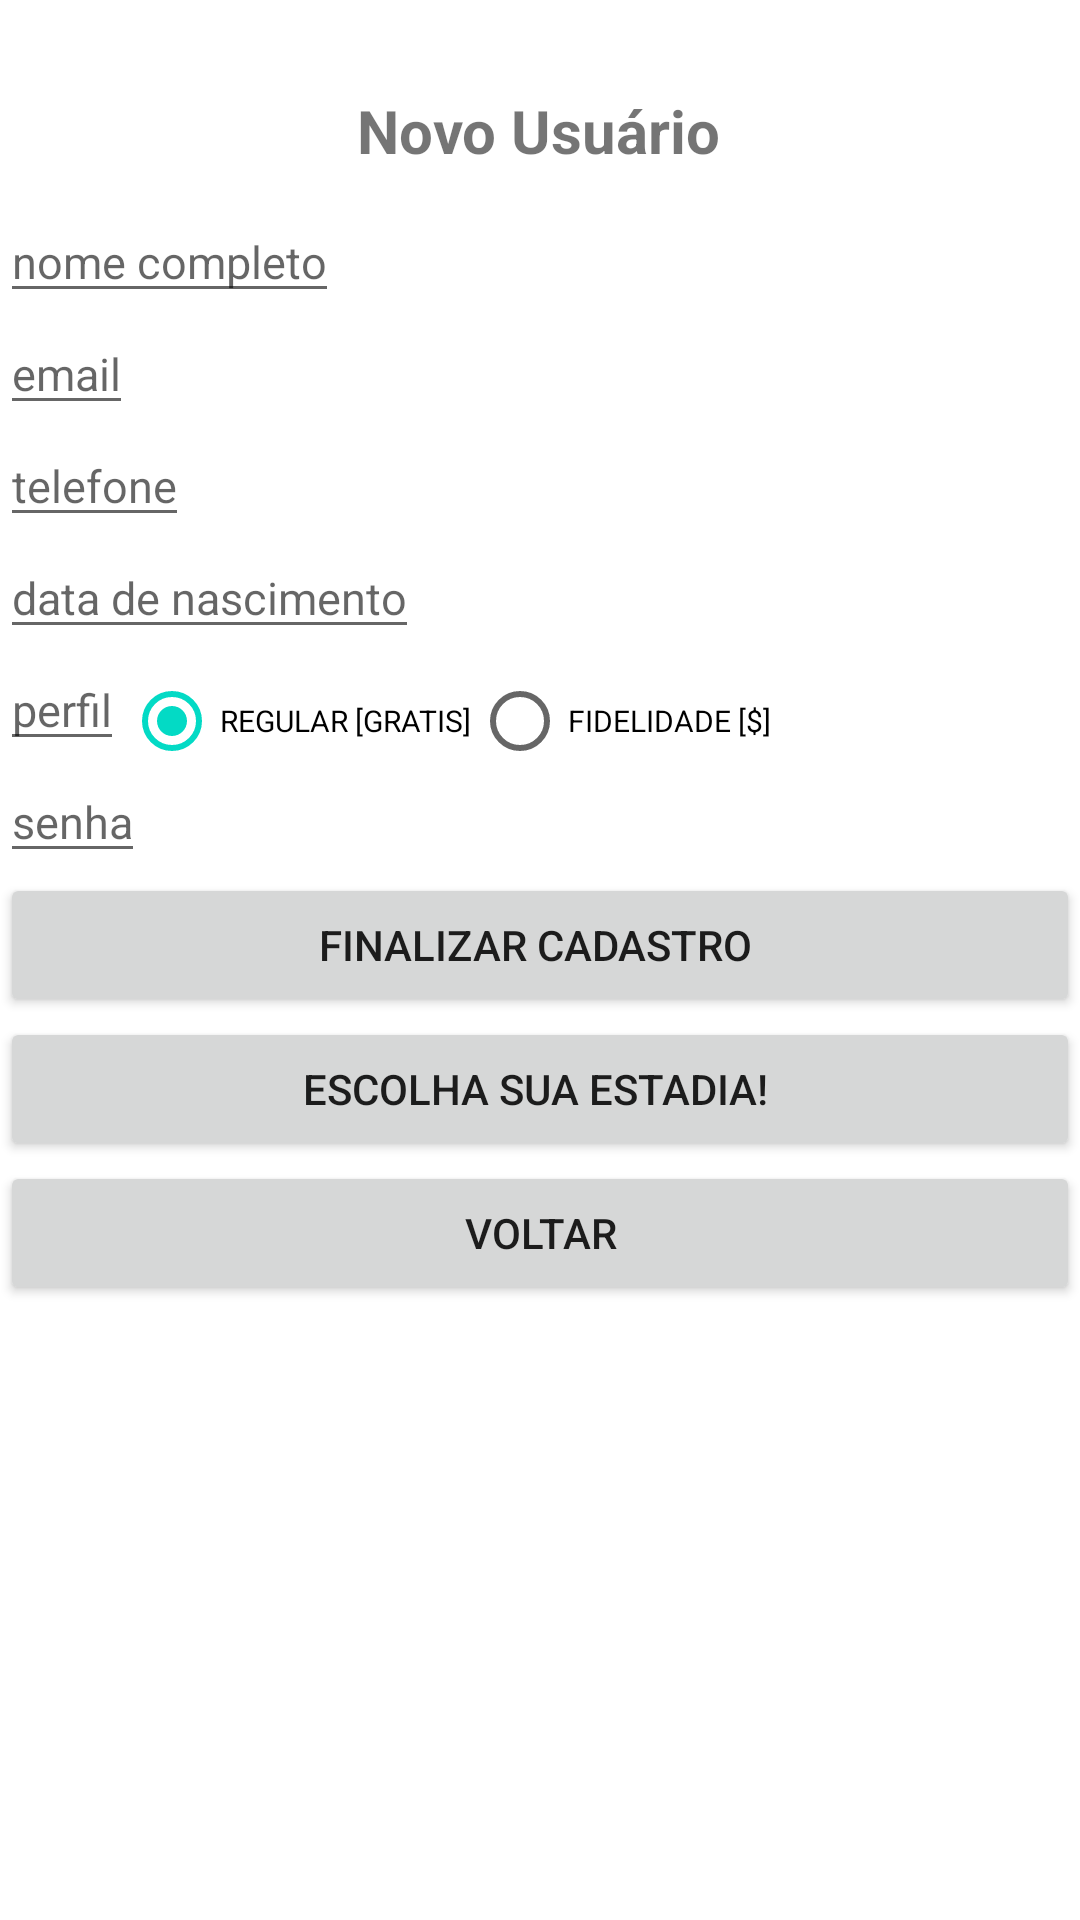

This screen was rendered from an Android layout file. Write that file and the resources it references.
<!-- AndroidManifest.xml: application theme Theme.RecodeProject2 -->
<!-- res/layout/activity_guest.xml -->
<?xml version="1.0" encoding="utf-8"?>
<androidx.constraintlayout.widget.ConstraintLayout
    xmlns:android="http://schemas.android.com/apk/res/android"
    android:layout_width="match_parent"
    android:layout_height="wrap_content"
    xmlns:app="http://schemas.android.com/apk/res-auto">



    <TextView
        android:id="@+id/newuser"
        android:layout_width="wrap_content"
        android:layout_height="wrap_content"
        android:layout_centerHorizontal="true"
        android:layout_margin="20dp"
        android:layout_marginTop="16dp"
        android:padding="10dp"
        android:text="Novo Usuário"
        android:textSize="20sp"
        android:textStyle="bold"
        app:layout_constraintEnd_toEndOf="parent"
        app:layout_constraintHorizontal_bias="0.498"
        app:layout_constraintStart_toStartOf="parent"
        app:layout_constraintTop_toTopOf="parent" />

    <EditText
        android:layout_width="wrap_content"
        android:layout_height="wrap_content"
        app:layout_constraintTop_toBottomOf="@id/newuser"
        app:layout_constraintStart_toStartOf="parent"
        android:id="@+id/guestname"
        android:textSize="15sp"
        android:hint="nome completo"

        />
    <EditText
        android:layout_width="wrap_content"
        android:layout_height="wrap_content"
        app:layout_constraintTop_toBottomOf="@id/guestname"
        app:layout_constraintStart_toStartOf="parent"
        android:id="@+id/guestmail"
        android:textSize="15sp"
        android:hint="email"

        />
    <EditText
        android:layout_width="wrap_content"
        android:layout_height="wrap_content"
        app:layout_constraintTop_toBottomOf="@id/guestmail"
        app:layout_constraintStart_toStartOf="parent"
        android:id="@+id/guestphone"
        android:textSize="15sp"
        android:hint="telefone"

        />

    <EditText
        android:layout_width="wrap_content"
        android:layout_height="wrap_content"
        app:layout_constraintTop_toBottomOf="@id/guestphone"
        app:layout_constraintStart_toStartOf="parent"
        android:id="@+id/guestbday"
        android:textSize="15sp"
        android:hint="data de nascimento"

        />

    <EditText
        android:layout_width="wrap_content"
        android:layout_height="wrap_content"
        app:layout_constraintTop_toBottomOf="@id/guestbday"
        app:layout_constraintStart_toStartOf="parent"
        android:id="@+id/guestprofile"
        android:textSize="15sp"
        android:hint="perfil"

        />

    <RadioGroup
        android:id="@+id/radioProfile"
        android:layout_width="wrap_content"
        android:layout_height="wrap_content"
        app:layout_constraintTop_toBottomOf="@id/guestbday"
        app:layout_constraintStart_toEndOf="@id/guestprofile"
        android:orientation="horizontal"
        >

        <RadioButton
            android:id="@+id/regular"
            android:layout_width="wrap_content"
            android:layout_height="wrap_content"
            android:text="REGULAR [GRATIS]"
            android:textSize="10dp"
            android:checked="true"

            />

        <RadioButton
            android:id="@+id/fidelidade"
            android:layout_width="wrap_content"
            android:layout_height="wrap_content"
            android:text="FIDELIDADE [$]"
            android:textSize="10dp"

            />

    </RadioGroup>


    <EditText
        android:layout_width="wrap_content"
        android:layout_height="wrap_content"
        app:layout_constraintTop_toBottomOf="@id/guestprofile"
        app:layout_constraintStart_toStartOf="parent"
        android:id="@+id/guestpassword"
        android:textSize="15sp"
        android:hint="senha"

        />

    <Button
        android:layout_width="match_parent"
        android:layout_height="wrap_content"
        android:id="@+id/confirma"
        android:text="FINALIZAR CADASTRO "
        app:layout_constraintTop_toBottomOf="@id/guestpassword"
        />

    <Button
        android:layout_width="match_parent"
        android:layout_height="wrap_content"
        android:id="@+id/toHotel"
        android:text="ESCOLHA SUA ESTADIA! "
        app:layout_constraintTop_toBottomOf="@id/confirma"
        />

    <Button
        android:layout_width="match_parent"
        android:layout_height="wrap_content"
        android:id="@+id/toMain"
        android:text="VOLTAR"
        app:layout_constraintTop_toBottomOf="@id/toHotel"
        />


</androidx.constraintlayout.widget.ConstraintLayout>
<!-- resources referenced by this layout -->
<resources>
  <style name="Theme.RecodeProject2" parent="Theme.MaterialComponents.DayNight.DarkActionBar">
          
          <item name="colorPrimary">@color/purple_500</item>
          <item name="colorPrimaryVariant">@color/purple_700</item>
          <item name="colorOnPrimary">@color/white</item>
          
          <item name="colorSecondary">@color/teal_200</item>
          <item name="colorSecondaryVariant">@color/teal_700</item>
          <item name="colorOnSecondary">@color/black</item>
          
          <item name="android:statusBarColor" tools:targetApi="l">?attr/colorPrimaryVariant</item>
          
      </style>
  <!-- not gathered from this repository: default colours our renderer supplied (Android Studio template values) -->
  <color name="purple_500">#FF6200EE</color>
  <color name="purple_700">#FF3700B3</color>
  <color name="teal_200">#FF03DAC5</color>
  <color name="teal_700">#FF018786</color>
  <color name="black">#FF000000</color>
  <color name="white">#FFFFFFFF</color>
</resources>
